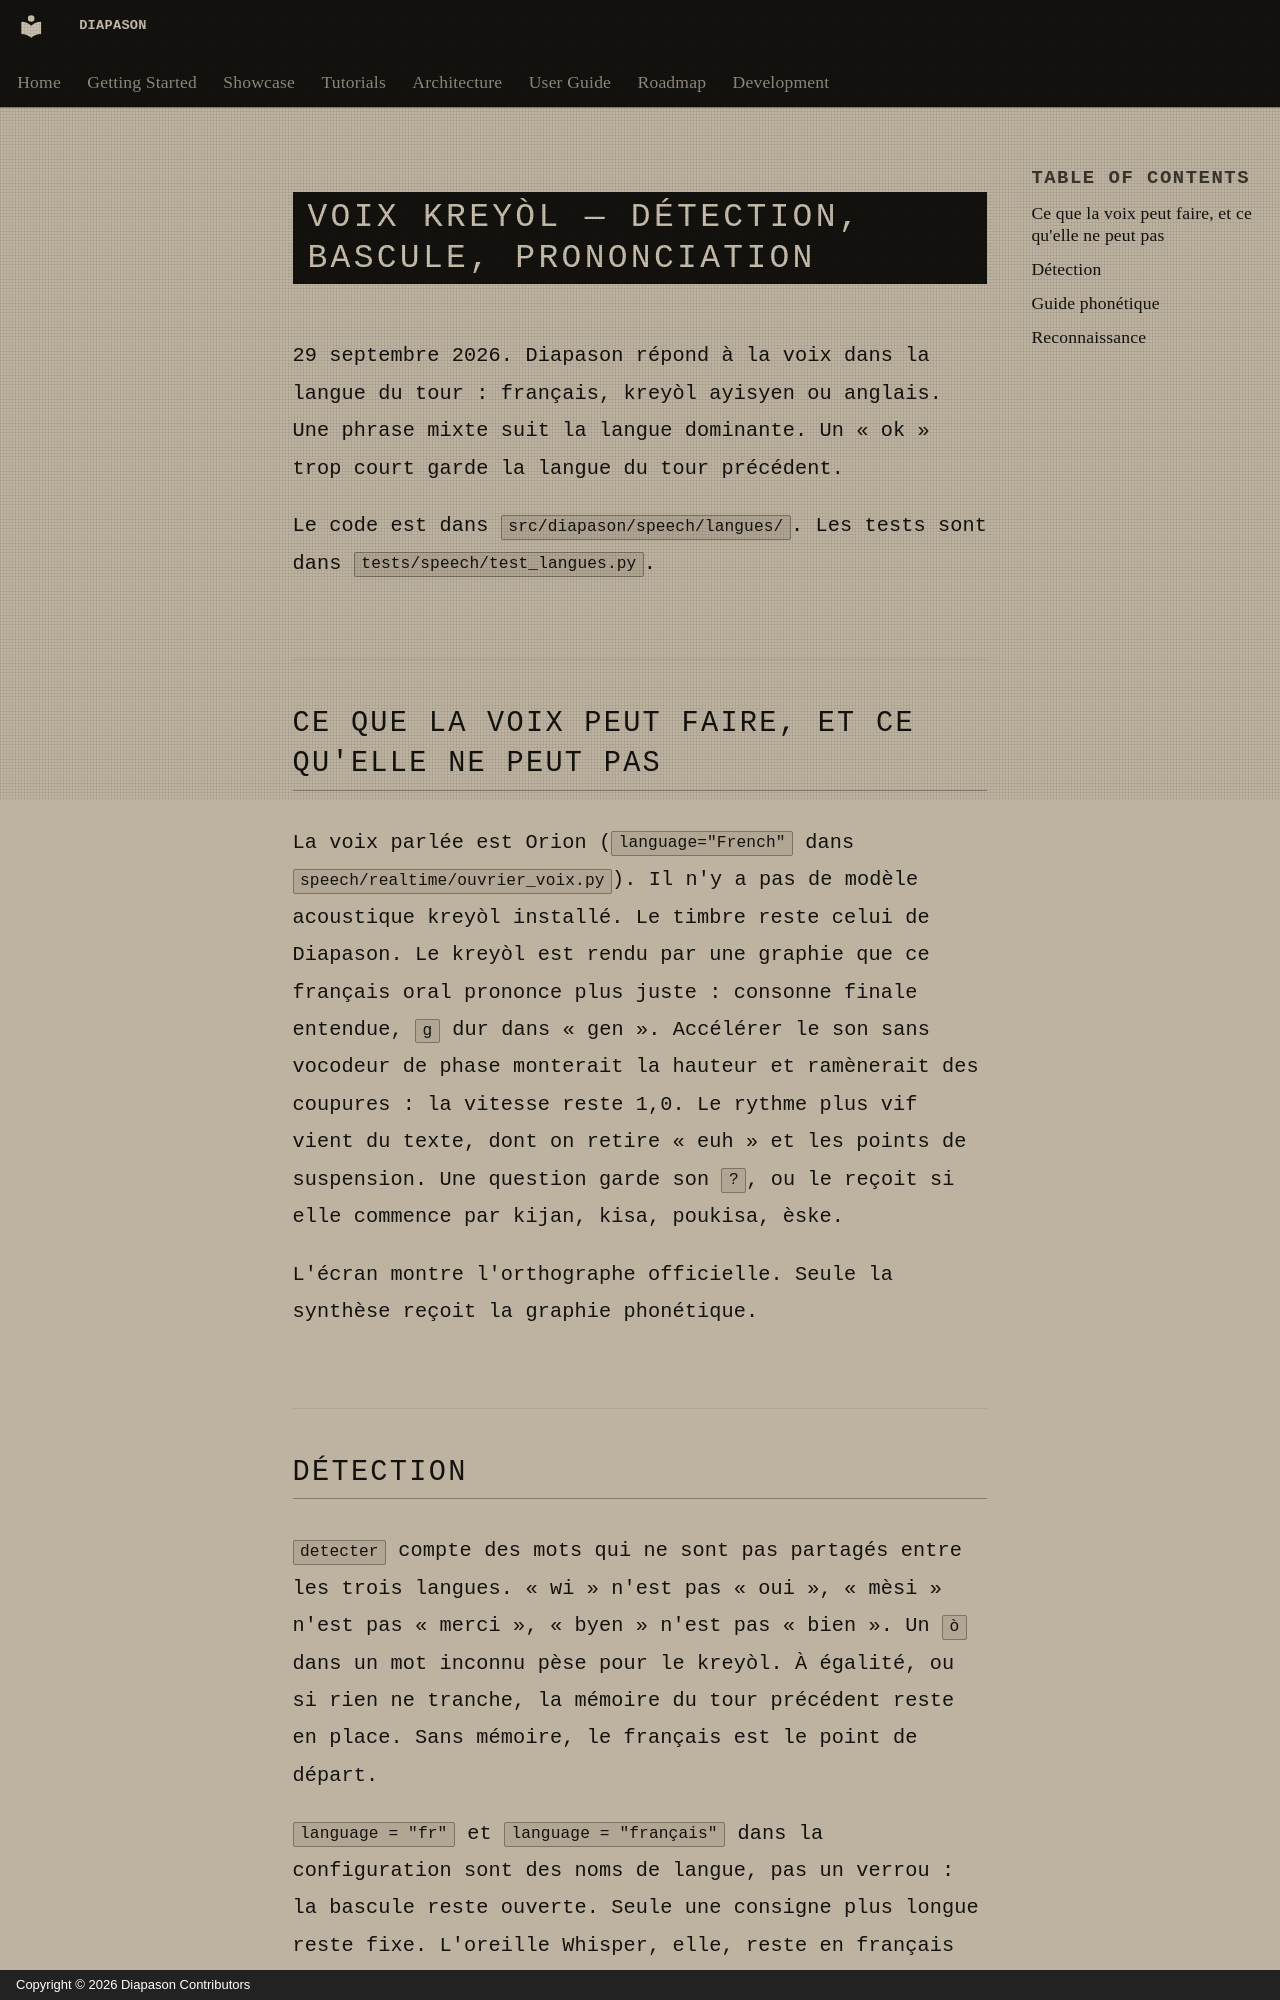

repository: carlitoetienne01-spec/Diapason · page: development/voix-kreyol/index.html · generator: mkdocs · copyright: Copyright © 2026 Diapason Contributors

# Voix kreyòl — détection, bascule, prononciation

29 septembre 2026. Diapason répond à la voix dans la langue du tour :
français, kreyòl ayisyen ou anglais. Une phrase mixte suit la langue
dominante. Un « ok » trop court garde la langue du tour précédent.

Le code est dans `src/diapason/speech/langues/`. Les tests sont dans
`tests/speech/test_langues.py`.

## Ce que la voix peut faire, et ce qu'elle ne peut pas

La voix parlée est Orion (`language="French"` dans
`speech/realtime/ouvrier_voix.py`). Il n'y a pas de modèle acoustique
kreyòl installé. Le timbre reste celui de Diapason. Le kreyòl est rendu
par une graphie que ce français oral prononce plus juste : consonne
finale entendue, `g` dur dans « gen ». Accélérer le son sans vocodeur
de phase monterait la hauteur et ramènerait des coupures : la vitesse
reste 1,0. Le rythme plus vif vient du texte, dont on retire « euh » et
les points de suspension. Une question garde son `?`, ou le reçoit si
elle commence par kijan, kisa, poukisa, èske.

L'écran montre l'orthographe officielle. Seule la synthèse reçoit la
graphie phonétique.
